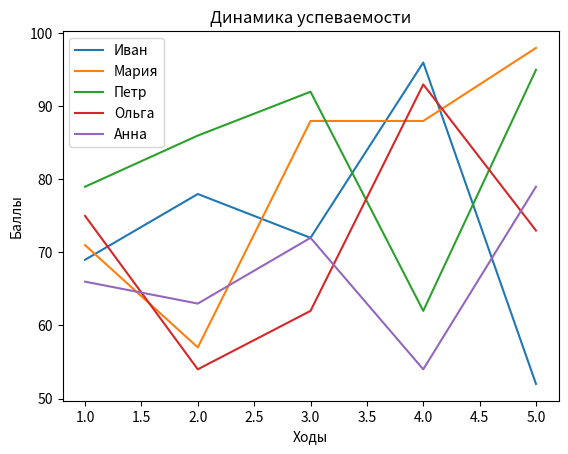
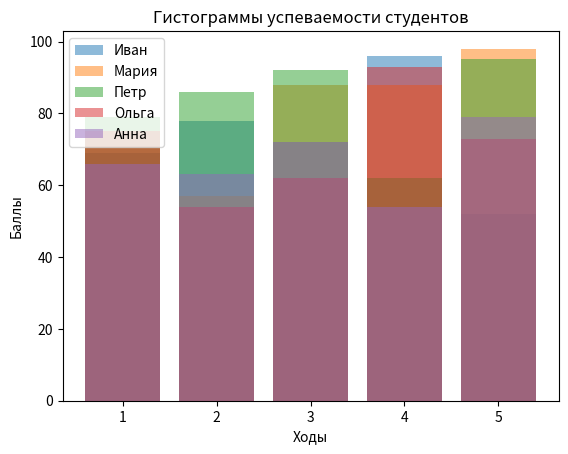
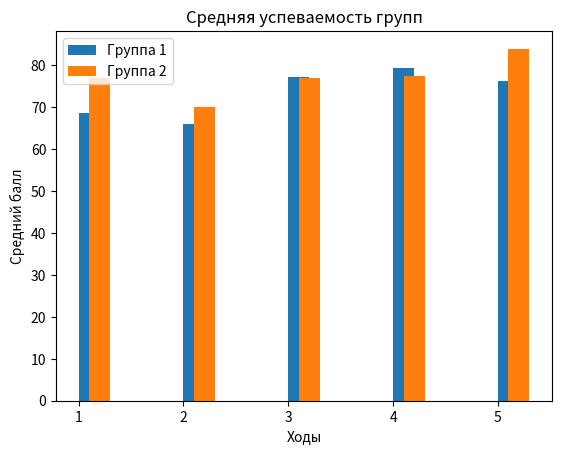
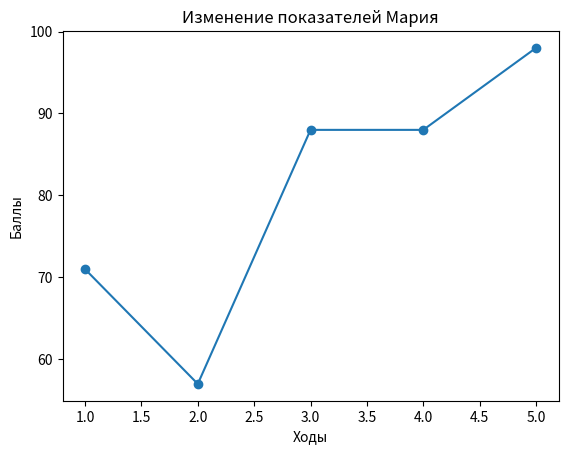
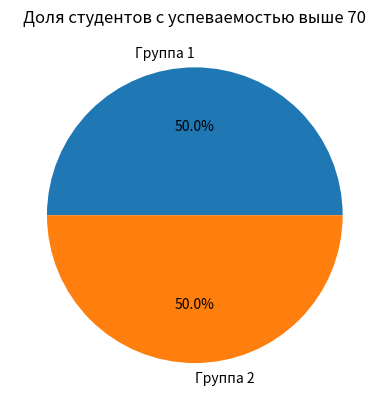

The matplotlib source for these figures, in order:
import numpy as np
import matplotlib.pyplot as plt


students = ['Иван', 'Мария', 'Петр', 'Ольга', 'Анна']
groups = [1, 1, 2, 2, 1]
steps = np.arange(1, 6)
scores = np.random.randint(50, 100, size=(len(students), len(steps)))

def plot_student_progress(students, scores):
    plt.figure()
    for i, student in enumerate(students):
        plt.plot(steps, scores[i], label=student)
    plt.title("Динамика успеваемости")
    plt.xlabel("Ходы")
    plt.ylabel("Баллы")
    plt.legend()
    plt.show()

    plt.figure()
    for i, student in enumerate(students):
        plt.bar(steps, scores[i], alpha=0.5, label=student)
    plt.title("Гистограммы успеваемости студентов")
    plt.xlabel("Ходы")
    plt.ylabel("Баллы")
    plt.legend()
    plt.show()

def plot_group_average(groups, scores):
    plt.figure()
    unique_groups = np.unique(groups)
    for g in unique_groups:
        group_scores = scores[np.array(groups) == g]
        avg_scores = np.mean(group_scores, axis=0)
        plt.bar(steps + 0.1*g, avg_scores, width=0.2, label=f'Группа {g}')
    plt.title("Средняя успеваемость групп")
    plt.xlabel("Ходы")
    plt.ylabel("Средний балл")
    plt.legend()
    plt.show()

def plot_single_student(student_index, scores):
    plt.figure()
    plt.plot(steps, scores[student_index], marker='o')
    plt.title(f"Изменение показателей {students[student_index]}")
    plt.xlabel("Ходы")
    plt.ylabel("Баллы")
    plt.show()

def plot_pie_chart(groups, scores, threshold=70):
    good_students = [groups[i] for i in range(len(students)) if np.mean(scores[i]) > threshold]
    unique_groups, counts = np.unique(good_students, return_counts=True)
    plt.figure()
    plt.pie(counts, labels=[f'Группа {g}' for g in unique_groups], autopct='%1.1f%%')
    plt.title(f"Доля студентов с успеваемостью выше {threshold}")
    plt.show()

if __name__ == "__main__":
    plot_student_progress(students, scores)
    plot_group_average(groups, scores)
    plot_single_student(1, scores)
    plot_pie_chart(groups, scores, threshold=70)